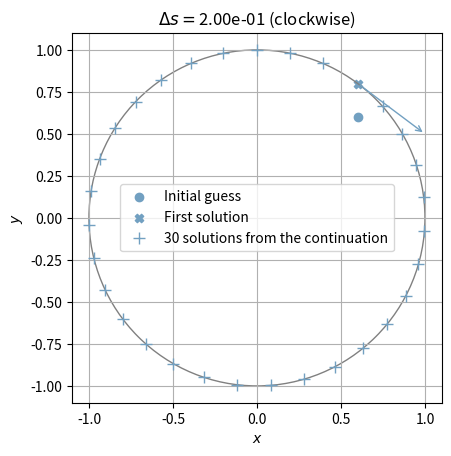

This chart was generated by the following Python code:
#!/usr/bin/env python

# This program numerically computes points on the unit circle in a newton method
# embedded within a pseudo-arclength continuation [1]. The continuation proceeds
# through points where the derivative of the solved function is singular. For
# example, the unit circle,
#
#    G(y,x) = y^2 + x^2 - 1 = 0,
#
# has such points at y = 0, where x is considered a parameter. In contrast to the
# pseudo-arclength continuation, Newton's method would fail at these points in a
# natural parameter continuation. No solution exists for |x| > 1.0, and attempts
# to find a solution for such values of x would also result in converge failures
# in natural continuations.

# [1] Keller, H.B., Numerical solution of bifurcation and nonlinear eigenvalue
#     problems) in Applications of Bifurcation Theory (P. Rabinowitz, ed.)
#     Academic Press, New York (1977) 359-384.

# MIT License
#
# Copyright (c) 2022 Raymond Langer
#
# Permission is hereby granted, free of charge, to any person obtaining a copy
# of this software and associated documentation files (the "Software"), to deal
# in the Software without restriction, including without limitation the rights
# to use, copy, modify, merge, publish, distribute, sublicense, and/or sell
# copies of the Software, and to permit persons to whom the Software is
# furnished to do so, subject to the following conditions:
#
# The above copyright notice and this permission notice shall be included in all
# copies or substantial portions of the Software.
#
# THE SOFTWARE IS PROVIDED "AS IS", WITHOUT WARRANTY OF ANY KIND, EXPRESS OR
# IMPLIED, INCLUDING BUT NOT LIMITED TO THE WARRANTIES OF MERCHANTABILITY,
# FITNESS FOR A PARTICULAR PURPOSE AND NONINFRINGEMENT. IN NO EVENT SHALL THE
# AUTHORS OR COPYRIGHT HOLDERS BE LIABLE FOR ANY CLAIM, DAMAGES OR OTHER
# LIABILITY, WHETHER IN AN ACTION OF CONTRACT, TORT OR OTHERWISE, ARISING FROM,
# OUT OF OR IN CONNECTION WITH THE SOFTWARE OR THE USE OR OTHER DEALINGS IN THE
# SOFTWARE.

import numpy as np
import matplotlib.pyplot as plt

##
## Input begin
##

# The step size of the continuation steps:
# - delta_s > 0.0 means clockwise
# - delta_s < 0.0 means counterclockwise
delta_s = 0.2
assert (abs(delta_s) < 1.0)
assert (abs(delta_s) != 0.0)

# The number of steps to be taken along the arc.
n_continuation = 30
assert (n_continuation > 0)

# The relative tolerance that determines what's considered a converged solution.
r_tol = 1.0e-08
assert (r_tol > 0.0)
assert (r_tol < 0.5)

# The maximum number of iterations before newton's method is considered to have
# diverged.
max_iter = 20
assert (max_iter > 0)
assert (max_iter < 1000)

# The starting values must be sufficiently close to the circle.
#T = -0.99996666
#a = -0.00816578

T = 0.6
#T = 1.0 / np.sqrt(2.0)
assert (abs(T) <= 1.1)
#a = np.sqrt(1.0 - T * T)
a = 0.6
assert (abs(a) <= 1.0)

ref_solution_color = "gray"
light_blue = "#72a0c1"
converged_color = light_blue
diverged_color = "red"

##
## Input end
##

# square plot
figure, axes = plt.subplots(1)
axes.set_aspect(1)
# Show the initial guess as a dot.
axes.scatter(a, T, marker='o', color=converged_color, label='Initial guess')


# p means (p)revious
def Ainv(T, a, Tp, ap):
  det = 2.0 * (T * Tp + a * ap)
  return 1.0 / det * np.array([[Tp, -2.0 * a], [ap, 2.0 * T]])


# not used; This is only for documentation and testing purposes
def A(T, a, Tp, ap):
  return np.array([[2.0 * T, 2.0 * a], [-ap, Tp]])


def G(T, a):
  return T * T + a * a - 1.0


def Tangent(solution):
  # index 0 is the a-direction
  # index 1 is the T-direction
  T = solution[0]
  a = solution[1]
  return np.array([T, -a])


def N(T, a, Tp, ap, ds):
  tan = Tangent(np.array([Tp, ap]))
  tan_in_A_direction = tan[0]
  tan_in_T_direction = tan[1]
  return tan_in_A_direction * (a - ap) + tan_in_T_direction * (T - Tp) - ds


##
## Tests begin
##

# G must be close to zero
assert (abs(G(0.9995498987, 0.03)) < 1.0e-06)

# N = 0 must be satisfied by the selected points. The first point is above
# the x-axis at y = 0.03. The second point is below the axis at y = -0.03.
a_t = 0.9995498987
T_t = 0.03
assert (abs(N(-T_t, a_t, T_t, a_t, 0.059972993922)) < 1.0e-06)

##
## Tests end
##

T_init = T
a_init = a
n_iter = 0

#
# Execute newton's method to find the first solution.
#
while (np.linalg.norm(G(T, a)) > r_tol and max_iter > n_iter):
  n_iter += 1
  if (abs(T) < 1.0e-10):
    print("Invalid inital guess: T_init =", T_init, " a = ", a_init,
          " converges to a solution that is too close to T = 0.0.")
    quit()
  dGdT = 2.0 * T
  T -= G(T, a) / dGdT

# Check whether the initial point is sufficiently close to the circle.
res = np.linalg.norm(G(T, a))
if (res < r_tol):
  print(
      "First converged solution: |G(T = " + "{:.2f}".format(T) + ", a = " +
      "{:.2f}".format(a) + ")| =", "{:.2e}".format(res))
else:
  print("Initial guess (T_init = " + "{:.2f}".format(T_init) + ", a = " +
        "{:.2f}".format(a_init) + ") diverged: |G(T = " + "{:.2f}".format(T) +
        ", a = " + "{:.2f}".format(a) + ")| = " + "{:.4f}".format(res) +
        ". Try a better initial guess.")
  quit()

# Highlight the first converged solution with a bold cross
axes.scatter(a, T, marker='X', color=converged_color, label='First solution')

# Draw the tangent arrow that indicates the direction
# of the continuation.
axes.annotate("",
              xy=(a + 0.5 * delta_s / abs(delta_s) * T,
                  T - 0.5 * delta_s / abs(delta_s) * a),
              xytext=(a, T),
              arrowprops=dict(arrowstyle="->", color=converged_color))
a_history = []
T_history = []

# s means (s)olution
s = np.array([T, a])

title = "$\\Delta s = $" + "{:.2e}".format(delta_s)
if (delta_s > 0.0):
  title += " (clockwise)"
else:
  title += " (counterclockwise)"

plt.title(title)
plt.xlabel("$x$")
plt.ylabel("$y$")

#
# Plot the reference solution
#
axes.add_patch(
    plt.Circle((0.0, 0.0), 1.0, color=ref_solution_color, fill=False))

#
# Start the pseudo-arclength continuation
#
for c in range(n_continuation):
  sp = np.copy(s)
  # initialize the newton iteration
  n_iter = 0
  # test_stop > r_tol such that at least one iteration is executed
  test_stop = 10.0 * r_tol
  # newton's method
  while (np.linalg.norm(test_stop) > r_tol and n_iter < max_iter):
    n_iter += 1
    Ai = Ainv(s[0], s[1], sp[0], sp[1])
    rhs = np.array([G(s[0], s[1]), N(s[0], s[1], sp[0], sp[1], delta_s)])
    step = np.matmul(-Ai, rhs)
    s += step
    test_stop = np.linalg.norm(step)

  # summarize what happened
  if (np.linalg.norm(test_stop) < r_tol):
    print("step " + "{:4d}".format(c + 1) + ": It =" + "{:2d}".format(n_iter) +
          "     |step| = " + "{:.2e}".format(np.linalg.norm(step)) +
          "     |G| = " + "{:.2e}".format(np.linalg.norm(G(s[0], s[1]))) +
          " (successful)")
    T_history.append(s[0])
    a_history.append(s[1])
    if (n_continuation == c + 1):
      print("All " + str(n_continuation) + " steps were successful.")
  else:
    print("step " + "{:4d}".format(c + 1) +
          " FAILED to find a converged solution: It =" +
          "{:2d}".format(n_iter) + "     |step| = " +
          "{:.2e}".format(np.linalg.norm(step)) + "     |G| = " +
          "{:.2e}".format(np.linalg.norm(G(s[0], s[1]))))
    axes.scatter(s[1],
                 s[0],
                 marker="x",
                 linestyle='',
                 color=diverged_color,
                 s=50,
                 label="diverged solution")
    # Not expected.
    # Stop here because the solution is crap now.
    # It is unclear why newton's method failed.
    break

plt.grid()
plt.plot(a_history,
         T_history,
         marker='+',
         markersize=8,
         linestyle='',
         color=converged_color,
         label=str(len(a_history)) + ' solutions from the continuation')
plt.legend(loc='center')
plt.show()
